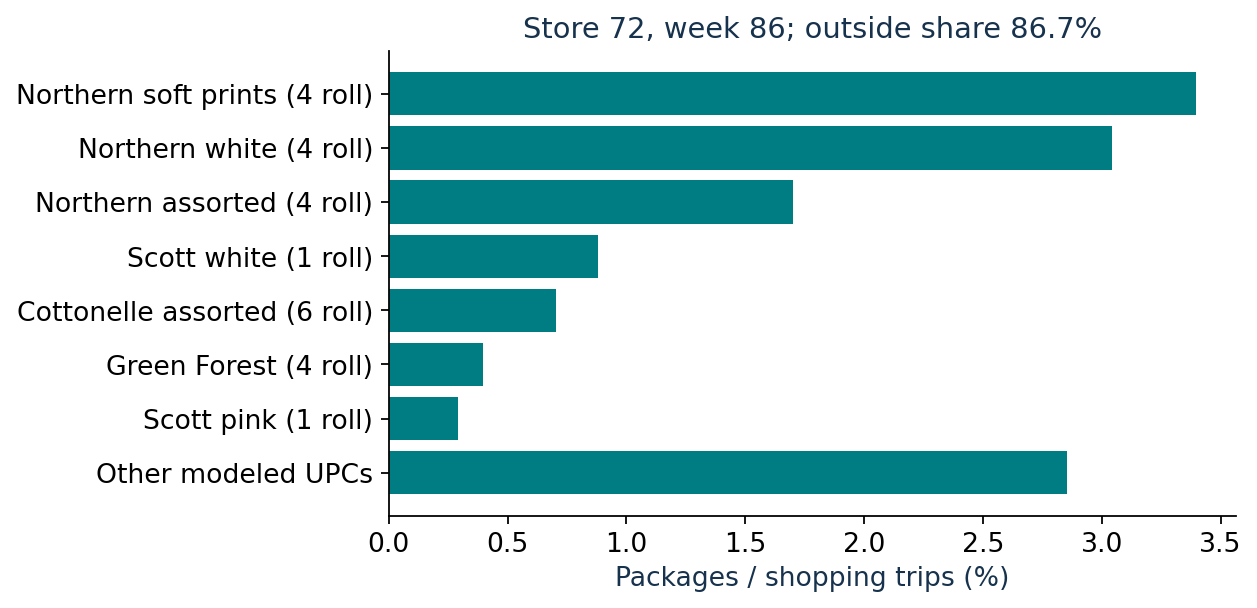

Values plotted in this chart, from the file beside it:
label, percent
Northern soft prints (4 roll), 3.395
Northern white (4 roll), 3.044
Northern assorted (4 roll), 1.7
Scott white (1 roll), 0.88
Cottonelle assorted (6 roll), 0.7016
Green Forest (4 roll), 0.3984
Scott pink (1 roll), 0.2913
Other modeled UPCs, 2.854
